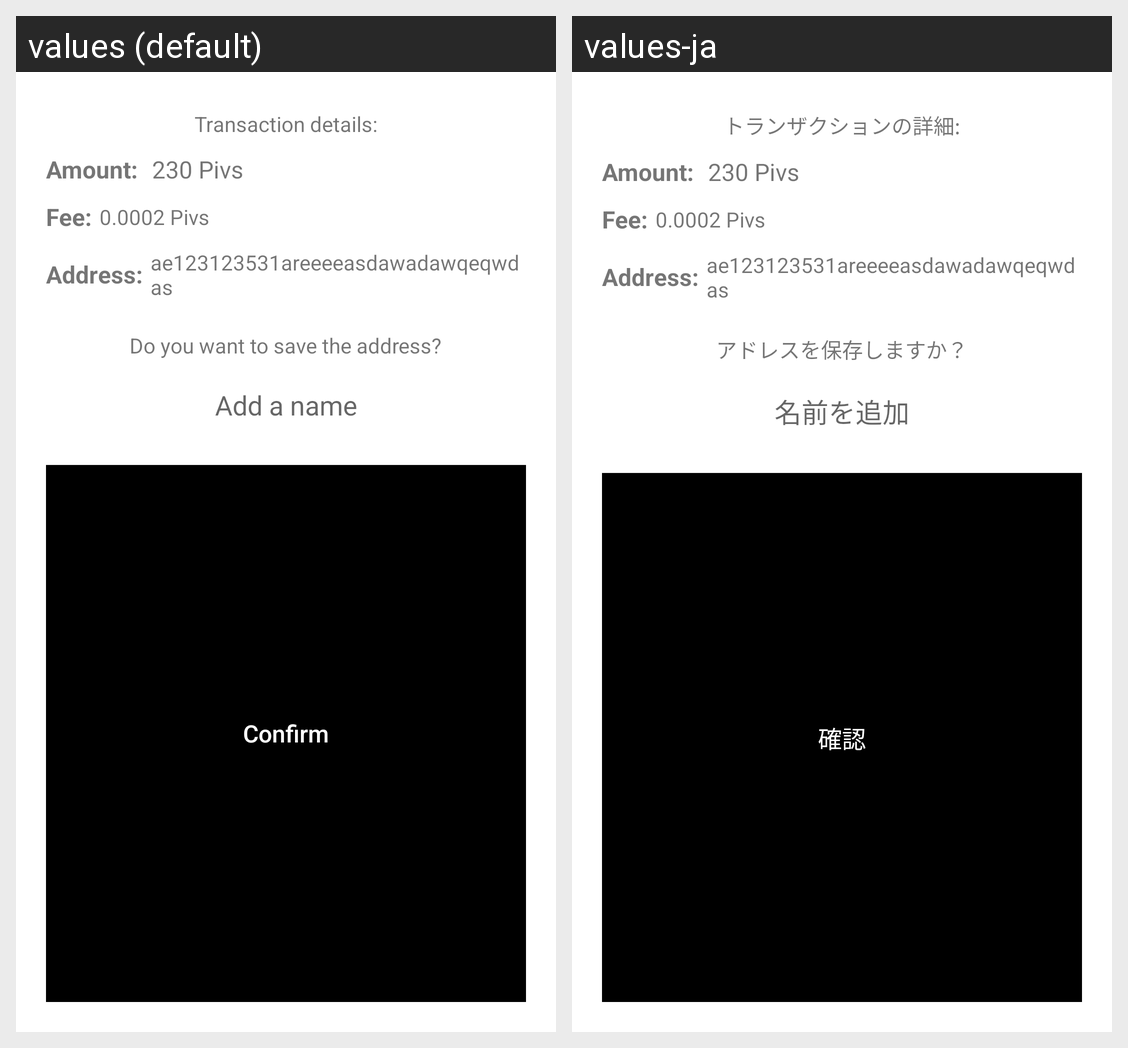

Translations of the strings shown on this Android screen, per locale in the grid:
Android screen res/layout/transaction_dialog.xml rendered under 2 locales, left to right: values (default), values-ja. Device: Nexus 5 (rendered at 1080×1920; each locale shown at half size, 540×960, under a caption strip naming it); theme AppTheme.
Strings drawn on this screen, with the default value and each locale's value (text and hints the layout hard-codes, and strings that could not be matched under every locale, appear in the picture but are not listed):

send_message
  values: Transaction details:
  values-ja: トランザクションの詳細:

save_message
  values: Do you want to save the address?
  values-ja: アドレスを保存しますか？

add_name
  values: Add a name
  values-ja: 名前を追加

confirm
  values: Confirm
  values-ja: 確認
